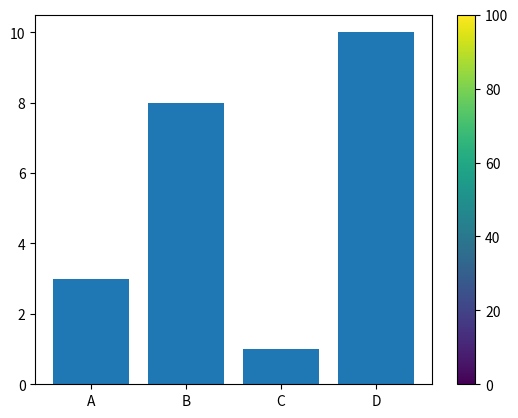

Reproduce this figure in Python.
import matplotlib.pyplot as plt
import numpy as np
x = np.array([5,7,8,7,2,17,2,9,4,11,12,9,6])
y = np.array([99,86,87,88,111,86,103,87,94,78,77,85,86])
colors = np.array([0, 10, 20, 30, 40, 45, 50, 55, 60, 70, 80, 90, 100])
plt.scatter(x, y, c=colors, cmap='viridis')
plt.colorbar()
plt.show()

#barmap
import matplotlib.pyplot as plt
import numpy as np

x = np.array(["A", "B", "C", "D"])
y = np.array([3, 8, 1, 10])

plt.bar(x,y)
plt.show()